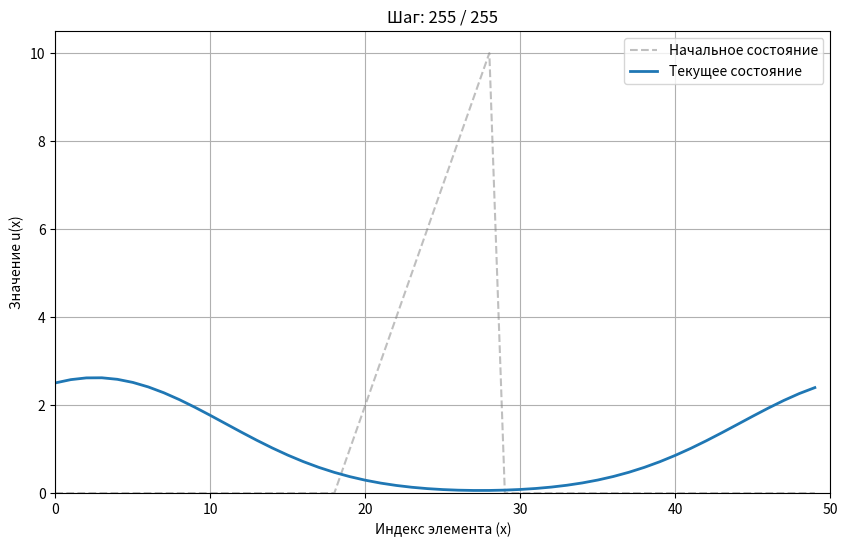

Recreate this plot in Python.
import numpy as np
import matplotlib.pyplot as plt
import matplotlib.animation as animation

# Ваш начальный массив данных
u_initial = np.array([
    0.0, 0.0, 0.0, 0.0, 0.0, 0.0, 0.0, 0.0, 0.0, 0.0,
    0.0, 0.0, 0.0, 0.0, 0.0, 0.0, 0.0, 0.0, 0.0, 1.0,
    2.0, 3.0, 4.0, 5.0, 6.0, 7.0, 8.0, 9.0, 10.0, 0.0,
    0.0, 0.0, 0.0, 0.0, 0.0, 0.0, 0.0, 0.0, 0.0, 0.0,
    0.0, 0.0, 0.0, 0.0, 0.0, 0.0, 0.0, 0.0, 0.0, 0.0
])

steps = 255
N = len(u_initial)
x = np.arange(N)

# Создаем фигуру и оси
fig, ax = plt.subplots(figsize=(10, 6))
ax.set_xlim(0, 50)
ax.set_ylim(0, 10.5)
ax.grid(True)
ax.set_xlabel('Индекс элемента (x)')
ax.set_ylabel('Значение u(x)')

# Рисуем начальное состояние (для сравнения)
ax.plot(x, u_initial, color='gray', linestyle='--', alpha=0.5, label='Начальное состояние')

# Создаем пустую линию, которую будем обновлять
line, = ax.plot([], [], color='tab:blue', linewidth=2, label='Текущее состояние')
title = ax.set_title('Шаг: 0')
ax.legend(loc='upper right')

# Текущее состояние массива (копируем начальное)
u_current = u_initial.copy()

# Функция инициализации (пустой кадр)
def init():
    line.set_data([], [])
    return line, title

# Функция обновления для каждого кадра
def update(frame):
    global u_current
    
    # Делаем один шаг уравнения
    # u = u - 0.5 * (u - np.roll(u, 1))
    u_current = u_current - 0.5 * (u_current - np.roll(u_current, 1))
    
    # Обновляем данные на графике
    line.set_data(x, u_current)
    title.set_text(f'Шаг: {frame + 1} / {steps}')
    
    return line, title

# Создаем анимацию
ani = animation.FuncAnimation(
    fig, update, frames=steps, init_func=init, 
    interval=30, blit=True
)

# Сохраняем анимацию в GIF
print("Сохранение GIF... Это может занять несколько секунд.")
ani.save('advection.gif', writer='pillow', fps=30)
print("Готово! Файл advection.gif сохранен.")
